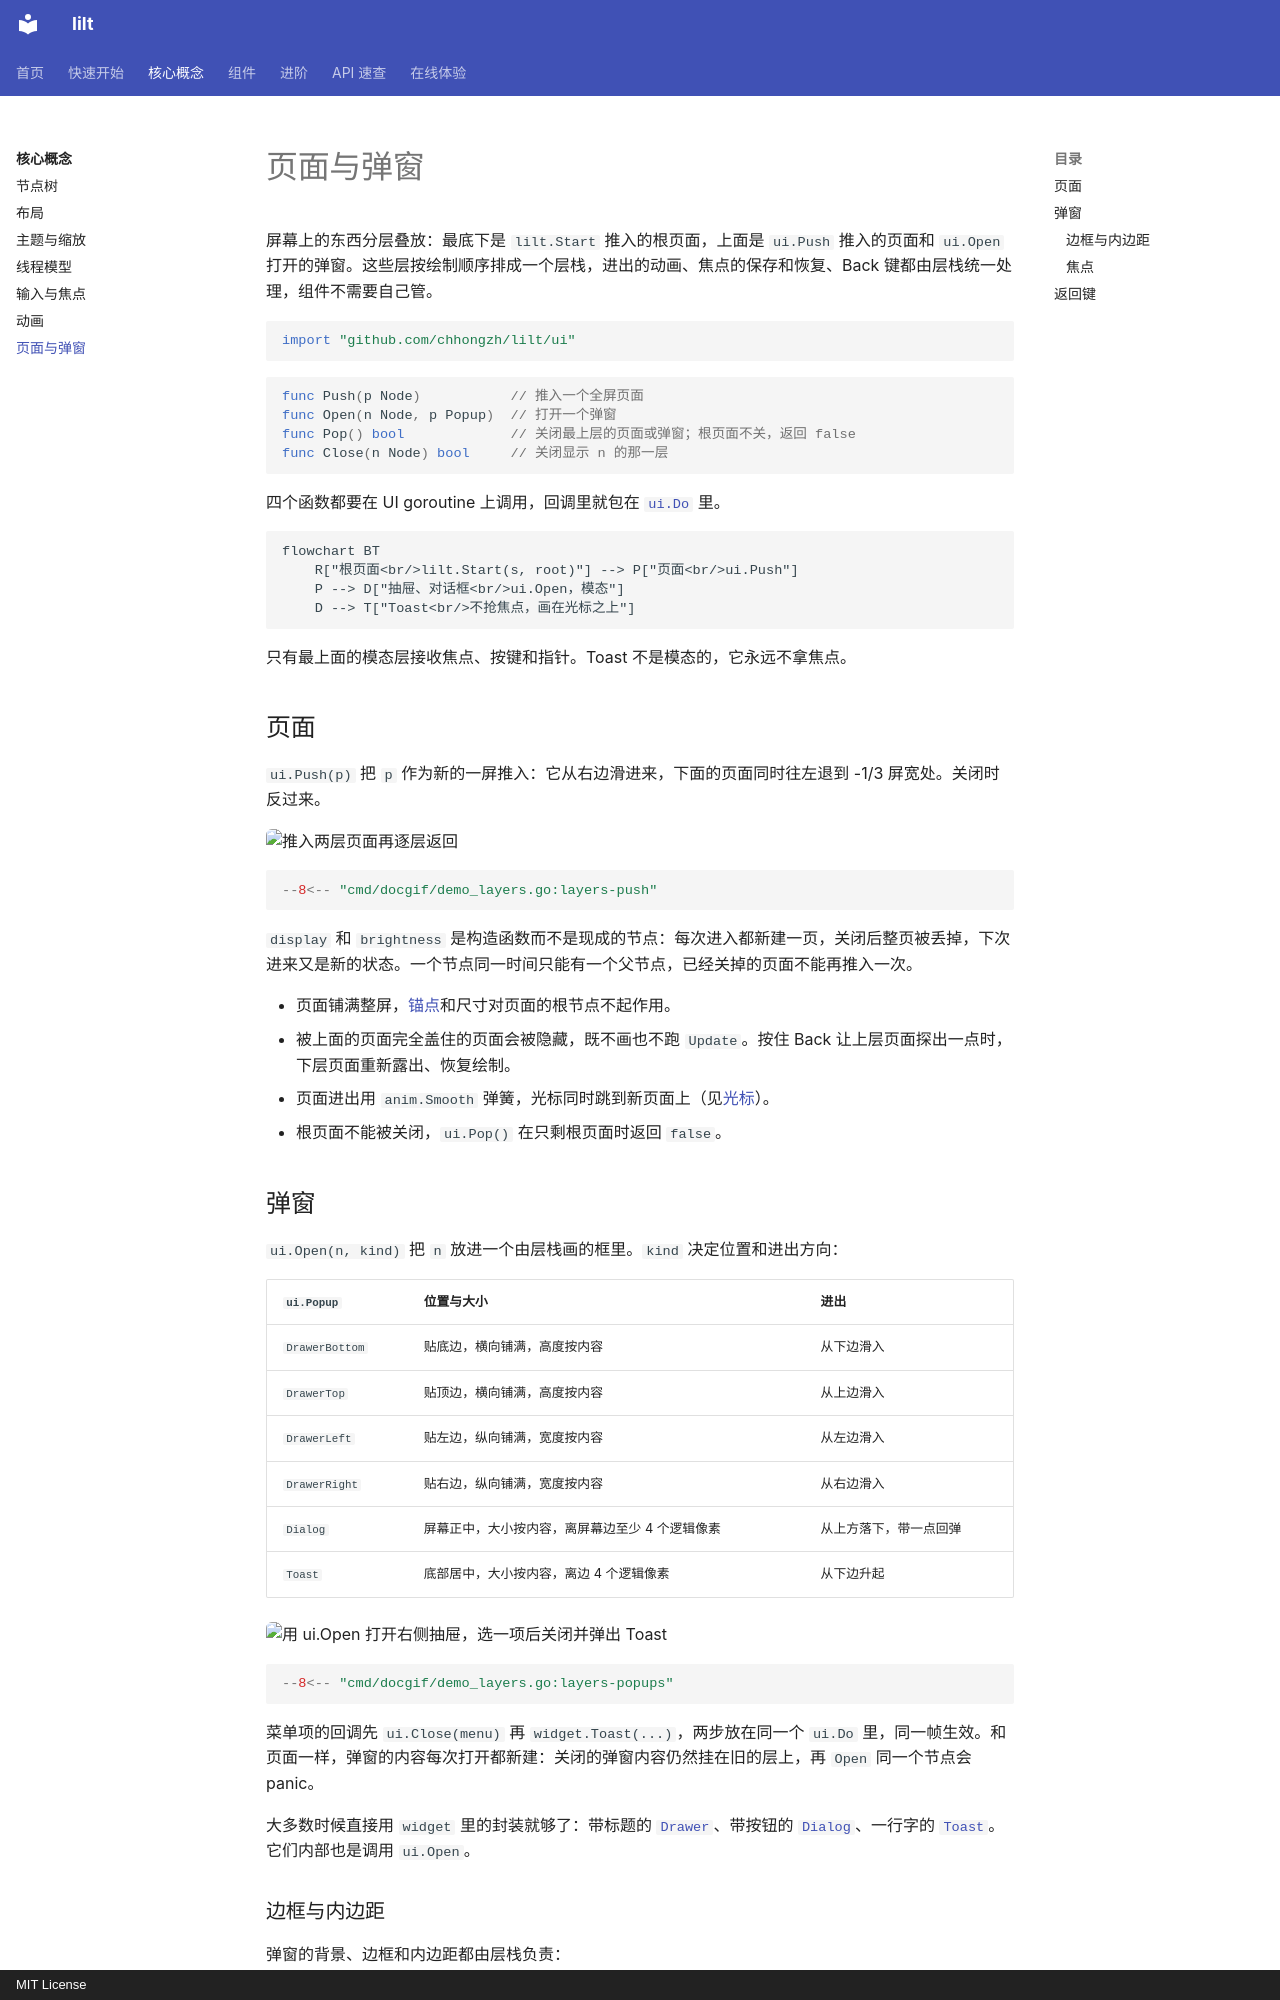

repository: chhongzh/lilt · page: concepts/layers/index.html · generator: mkdocs · copyright: MIT License

# 页面与弹窗

屏幕上的东西分层叠放：最底下是 `lilt.Start` 推入的根页面，上面是 `ui.Push` 推入的页面和 `ui.Open` 打开的弹窗。这些层按绘制顺序排成一个层栈，进出的动画、焦点的保存和恢复、Back 键都由层栈统一处理，组件不需要自己管。

```go
import "github.com/chhongzh/lilt/ui"
```

```go
func Push(p Node)           // 推入一个全屏页面
func Open(n Node, p Popup)  // 打开一个弹窗
func Pop() bool             // 关闭最上层的页面或弹窗；根页面不关，返回 false
func Close(n Node) bool     // 关闭显示 n 的那一层
```

四个函数都要在 UI goroutine 上调用，回调里就包在 [`ui.Do`](threading.md#do) 里。

```mermaid
flowchart BT
    R["根页面<br/>lilt.Start(s, root)"] --> P["页面<br/>ui.Push"]
    P --> D["抽屉、对话框<br/>ui.Open，模态"]
    D --> T["Toast<br/>不抢焦点，画在光标之上"]
```

只有最上面的模态层接收焦点、按键和指针。Toast 不是模态的，它永远不拿焦点。

## 页面 { #push }

`ui.Push(p)` 把 `p` 作为新的一屏推入：它从右边滑进来，下面的页面同时往左退到 -1/3 屏宽处。关闭时反过来。

![推入两层页面再逐层返回](../assets/demos/layers-push.gif){ .demo }

```go
--8<-- "cmd/docgif/demo_layers.go:layers-push"
```

`display` 和 `brightness` 是构造函数而不是现成的节点：每次进入都新建一页，关闭后整页被丢掉，下次进来又是新的状态。一个节点同一时间只能有一个父节点，已经关掉的页面不能再推入一次。

- 页面铺满整屏，[锚点](layout.md#anchor)和尺寸对页面的根节点不起作用。
- 被上面的页面完全盖住的页面会被隐藏，既不画也不跑 `Update`。按住 Back 让上层页面探出一点时，下层页面重新露出、恢复绘制。
- 页面进出用 `anim.Smooth` 弹簧，光标同时跳到新页面上（见[光标](input.md#cursor)）。
- 根页面不能被关闭，`ui.Pop()` 在只剩根页面时返回 `false`。
